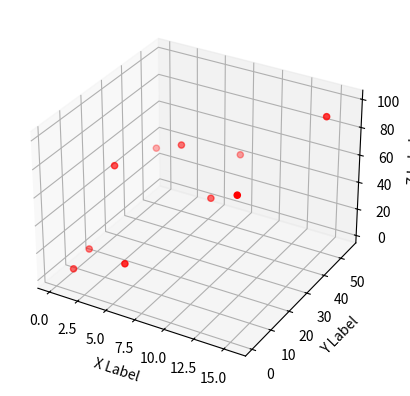

The matplotlib source for this figure:
from mpl_toolkits.mplot3d import Axes3D
from scipy.stats import norm
import matplotlib.pyplot as plt
import numpy as np
mean = [0, 0, 0]
cov = [[1, -0.5, 1], [-0.5, 1, 1], [1, 1, 1]]
x, y, z = np.random.multivariate_normal(mean, cov, 10).T
x_mean = np.mean(x)
y_mean = np.mean(y)
corr = np.corrcoef(x,y)[0, 1]
#print("x_mean: %f, y_mean: %f, y_corr: %f" % (x_mean,y_mean,corr))
cpus = []
mems = []
values = []
for ix in x:
    cpus.append(norm.cdf(ix)*16)

for iy in y:
    mems.append(norm.cdf(iy)*64)

for iz in z:
    values.append(norm.cdf(iz)*100)
    
print("x_mean: %f, y_mean: %f, corr: %f" % (np.mean(cpus),np.mean(mems),np.corrcoef(cpus,mems)[0,1]))

#plt.plot(cpus, mems, 'x')
#plt.axis('equal')
#plt.show()

fig = plt.figure()
ax = fig.add_subplot(111, projection='3d')
ax.scatter(cpus, mems, values, c='r', marker='o')

ax.set_xlabel('X Label')
ax.set_ylabel('Y Label')
ax.set_zlabel('Z Label')

plt.show()

def generate_multivariate_uniform_tasks():
    mean = [0, 0, 0]
    cov = [[1, -0.5, 1], [-0.5, 1, 1], [1, 1, 1]]
    x, y, z = np.random.multivariate_normal(mean, cov, 10).T
    
    cpus = []
    mems = []
    values = []
    for ix in x:
        cpus.append(norm.cdf(ix)*16)

    for iy in y:
        mems.append(norm.cdf(iy)*64)
            
    for iz in z:
        values.append(norm.cdf(iz)*100)







